Run: headless pygame with SDL's dummy video driver; simulated clock (each Clock.tick advances the game by its frame time, no real sleeping); random seed 0; keys injected as events and as key.get_pressed() state; mouse plan: one left click at the window centre at the start of phase 2, then a move to the lower-right quarter at the start of phase 3.
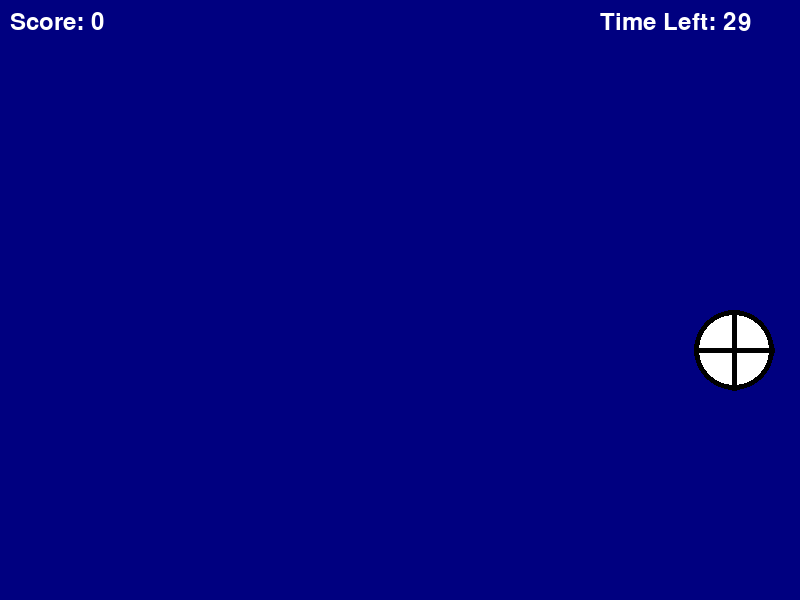
Frame 1 of 4 · flips 1–60 · no input
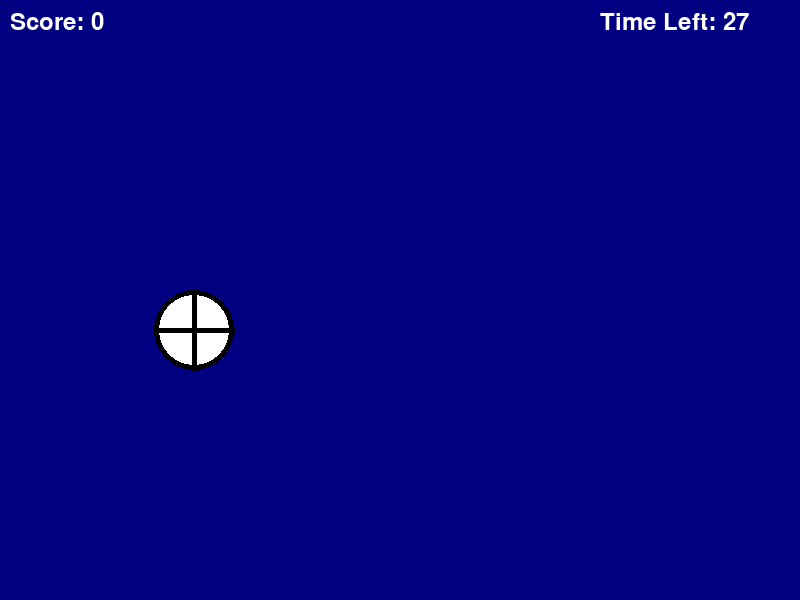
Frame 2 of 4 · flips 61–180 · clicked the window centre · tapped SPACE, RETURN · held RIGHT (→), D
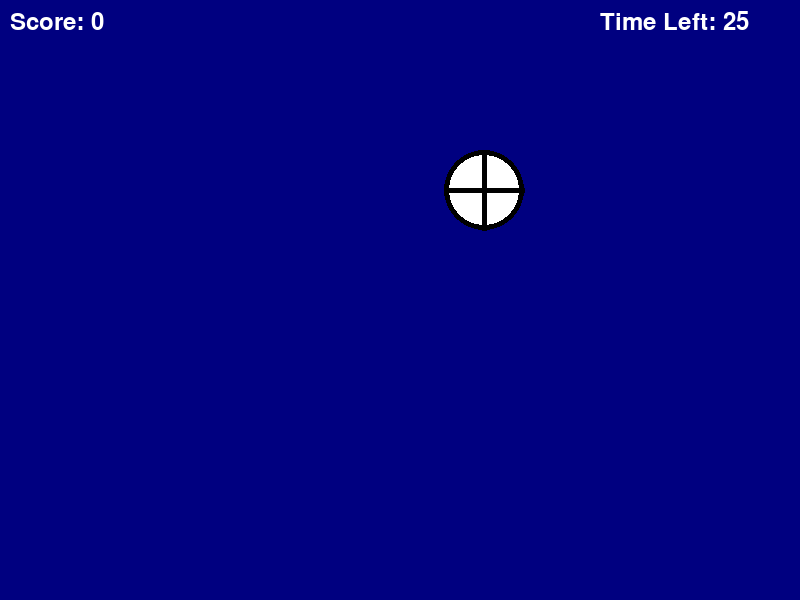
Frame 3 of 4 · flips 181–300 · moved the mouse to the lower-right quarter · held DOWN (↓), S
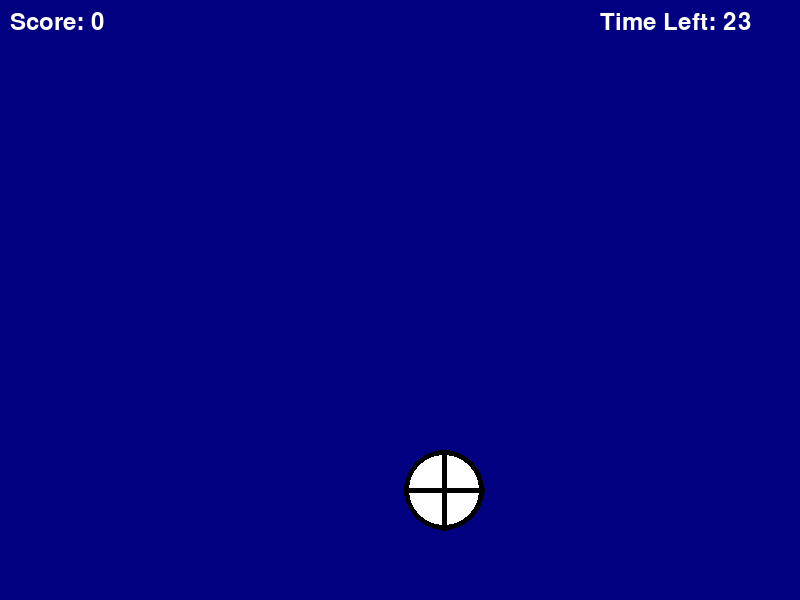
Frame 4 of 4 · flips 301–420 · held LEFT (←), A, UP (↑), W

The pygame program that drew these frames:

import pygame
import random

# Инициализация Pygame
pygame.init()

# Задаем размеры экрана
SCREEN_WIDTH = 800
SCREEN_HEIGHT = 600
screen = pygame.display.set_mode((SCREEN_WIDTH, SCREEN_HEIGHT))

# Задаем название окна
pygame.display.set_caption("Игра Тир")

# Задаем параметры мяча
ball_radius = 40  # Радиус мяча
ball_x = random.randint(ball_radius, SCREEN_WIDTH - ball_radius)
ball_y = random.randint(ball_radius, SCREEN_HEIGHT - ball_radius)

# Начальная скорость движения мяча
speed_x = 5
speed_y = 5

# Задаем начальный счет
score = 0

# Задаем шрифт для отображения текста
font = pygame.font.Font(None, 36)

# Устанавливаем темно-синий цвет фона
background_color = (0, 0, 128)
hit_background_color = (255, 255, 0)  # Желтый фон при попадании

# Ограничение FPS
clock = pygame.time.Clock()
FPS = 60  # Количество кадров в секунду

# Таймер на 30 секунд
start_time = pygame.time.get_ticks()  # Запоминаем стартовое время
game_duration = 30000  # Длительность игры в миллисекундах (30 секунд)

# Флаг для изменения цвета фона
flash_timer = 0
flash_duration = 200  # Длительность вспышки в миллисекундах

# Функция для отрисовки мяча
def draw_ball(x, y, radius):
    pygame.draw.circle(screen, (255, 255, 255), (x, y), radius)  # Белый круг как основа мяча
    pygame.draw.circle(screen, (0, 0, 0), (x, y), radius, 5)  # Черная окантовка
    pygame.draw.line(screen, (0, 0, 0), (x - radius, y), (x + radius, y), 5)  # Горизонтальная полоса
    pygame.draw.line(screen, (0, 0, 0), (x, y - radius), (x, y + radius), 5)  # Вертикальная полоса

# Основной цикл игры
running = True
game_over = False
while running:
    # Заполняем экран темно-синим фоном, если нет вспышки
    if pygame.time.get_ticks() - flash_timer < flash_duration:
        screen.fill(hit_background_color)
    else:
        screen.fill(background_color)

    # Проверяем, не истекло ли время
    elapsed_time = pygame.time.get_ticks() - start_time
    if elapsed_time >= game_duration:
        game_over = True  # Время вышло
        running = False

    # Обрабатываем события
    for event in pygame.event.get():
        if event.type == pygame.QUIT:
            running = False
        if event.type == pygame.MOUSEBUTTONDOWN and not game_over:
            mouse_x, mouse_y = pygame.mouse.get_pos()
            # Проверяем, попала ли мышь в мяч
            distance = ((ball_x - mouse_x) ** 2 + (ball_y - mouse_y) ** 2) ** 0.5
            if distance <= ball_radius:
                score += 1  # Увеличиваем счет при попадании
                flash_timer = pygame.time.get_ticks()  # Начинаем вспышку
                ball_x = random.randint(ball_radius, SCREEN_WIDTH - ball_radius)
                ball_y = random.randint(ball_radius, SCREEN_HEIGHT - ball_radius)
                speed_x += 0.5  # Увеличиваем скорость при попадании
                speed_y += 0.5

    # Двигаем мяч
    ball_x += speed_x
    ball_y += speed_y

    # Проверяем, не выходит ли мяч за границы экрана
    if ball_x - ball_radius <= 0 or ball_x + ball_radius >= SCREEN_WIDTH:
        speed_x = -speed_x
    if ball_y - ball_radius <= 0 or ball_y + ball_radius >= SCREEN_HEIGHT:
        speed_y = -speed_y

    # Рисуем мяч
    draw_ball(ball_x, ball_y, ball_radius)

    # Отображаем счет
    text = font.render(f'Score: {score}', True, (255, 255, 255))  # Белый текст для лучшей видимости
    screen.blit(text, (10, 10))

    # Отображаем оставшееся время
    time_left = (game_duration - elapsed_time) // 1000
    time_text = font.render(f'Time Left: {time_left}', True, (255, 255, 255))
    screen.blit(time_text, (SCREEN_WIDTH - 200, 10))

    # Обновляем экран
    pygame.display.update()

    # Ограничиваем количество кадров в секунду
    clock.tick(FPS)

# Показываем финальный экран с результатом
screen.fill(background_color)
final_text = font.render(f'Game Over! Your score: {score}', True, (255, 255, 255))
screen.blit(final_text, (SCREEN_WIDTH // 2 - 150, SCREEN_HEIGHT // 2))
pygame.display.update()
pygame.time.wait(3000)  # Показываем экран с результатом в течение 3 секунд

# Завершаем Pygame
pygame.quit()
